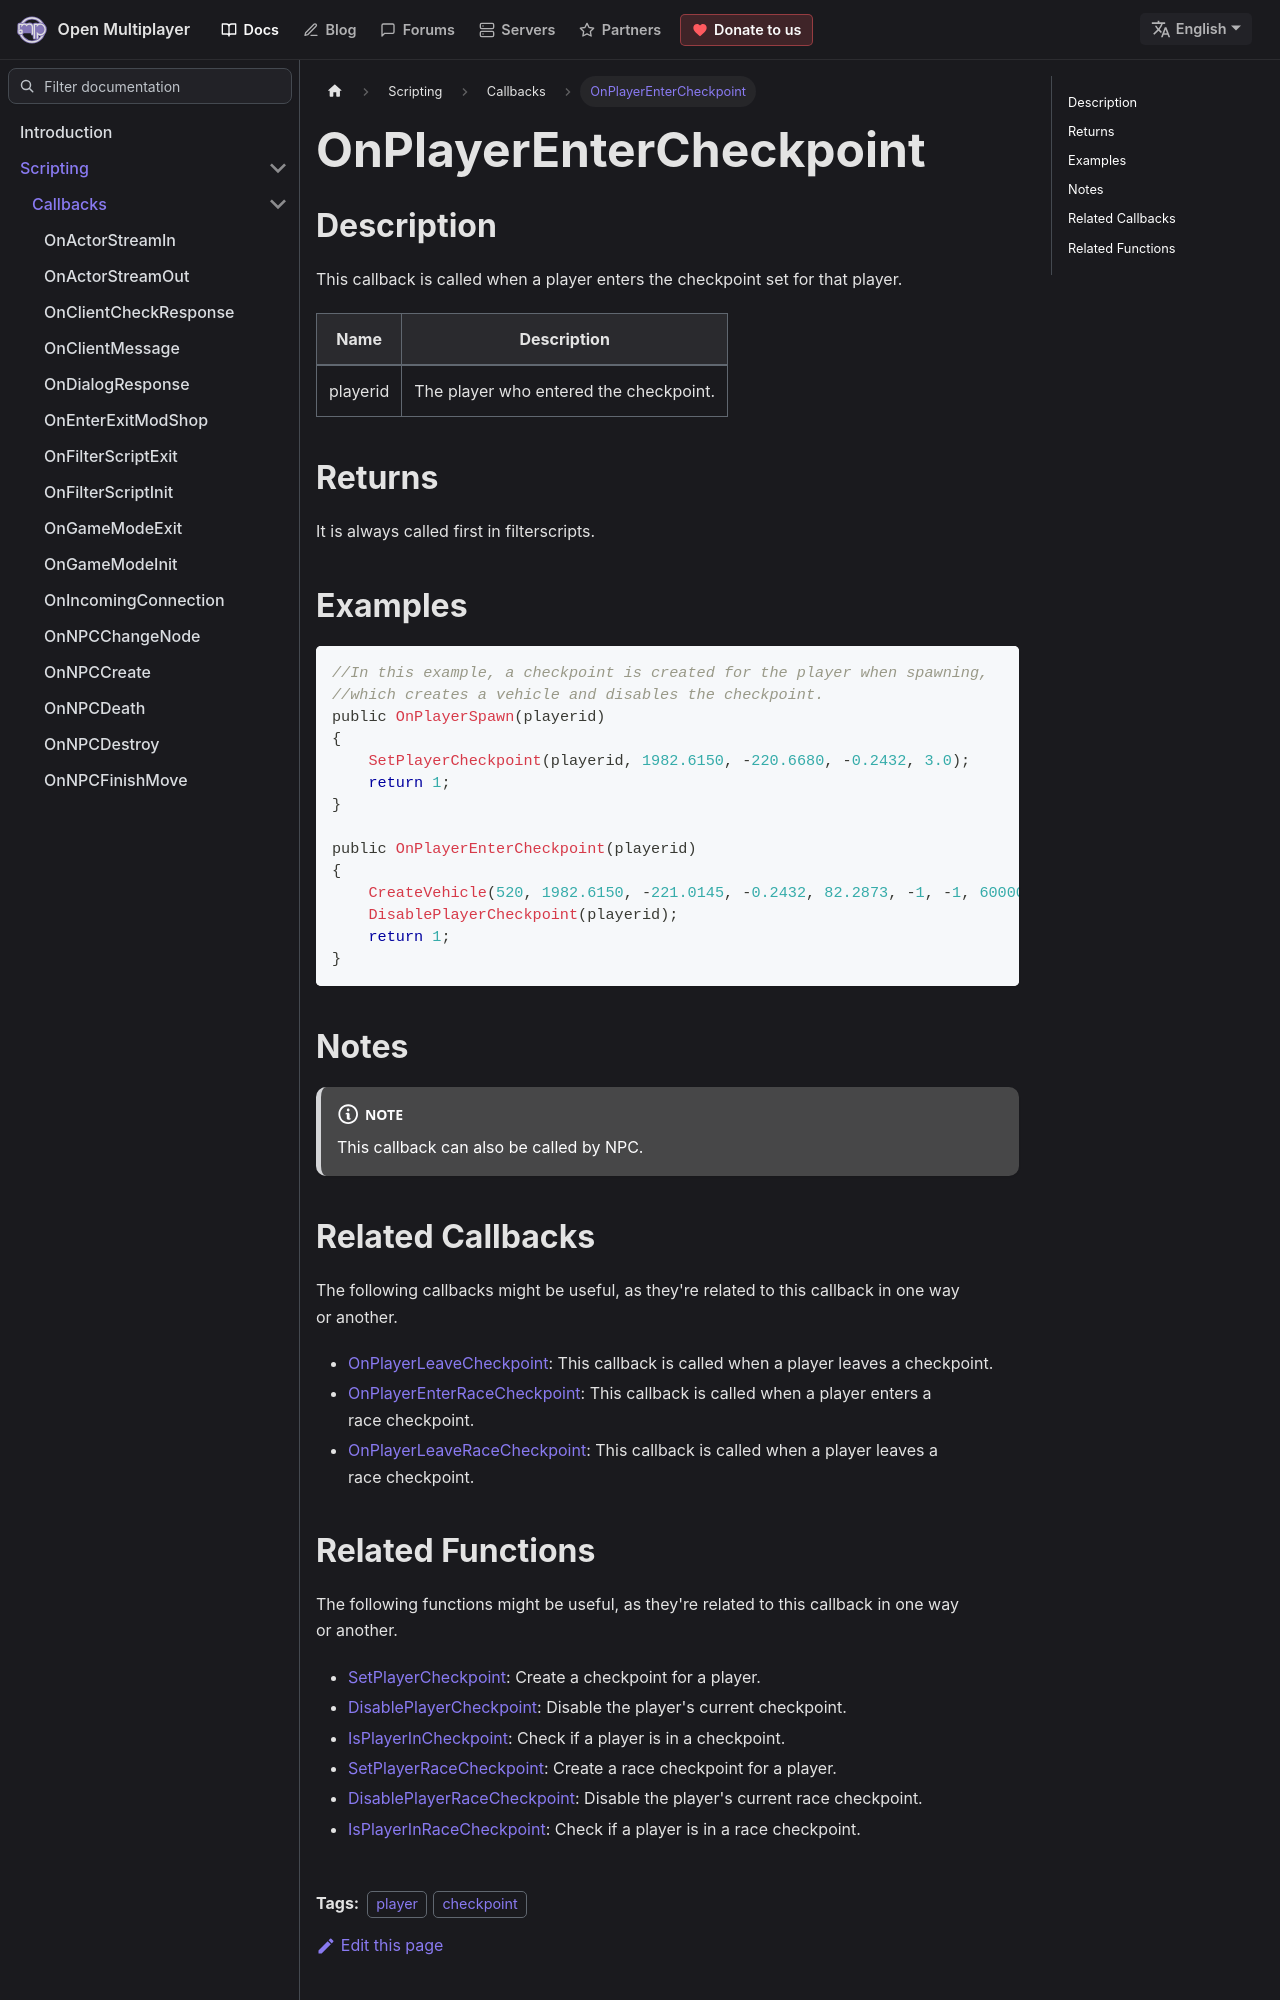

repository: openmultiplayer/web · page: docs/scripting/callbacks/OnPlayerEnterCheckpoint.html · generator: docusaurus

---
title: OnPlayerEnterCheckpoint
sidebar_label: OnPlayerEnterCheckpoint
description: This callback is called when a player enters the checkpoint set for that player.
tags: ["player", "checkpoint"]
---

## Description

This callback is called when a player enters the checkpoint set for that player.

| Name     | Description                            |
| -------- | -------------------------------------- |
| playerid | The player who entered the checkpoint. |

## Returns

It is always called first in filterscripts.

## Examples

```c
//In this example, a checkpoint is created for the player when spawning,
//which creates a vehicle and disables the checkpoint.
public OnPlayerSpawn(playerid)
{
    SetPlayerCheckpoint(playerid, 1982.6150, -220.6680, -0.2432, 3.0);
    return 1;
}

public OnPlayerEnterCheckpoint(playerid)
{
    CreateVehicle(520, 1982.6150, -221.0145, -0.2432, 82.2873, -1, -1, 60000);
    DisablePlayerCheckpoint(playerid);
    return 1;
}
```

## Notes

<NoteNPCCallbacks />

## Related Callbacks

The following callbacks might be useful, as they're related to this callback in one way or another.

- [OnPlayerLeaveCheckpoint](OnPlayerLeaveCheckpoint): This callback is called when a player leaves a checkpoint.
- [OnPlayerEnterRaceCheckpoint](OnPlayerEnterRaceCheckpoint): This callback is called when a player enters a race checkpoint.
- [OnPlayerLeaveRaceCheckpoint](OnPlayerLeaveRaceCheckpoint): This callback is called when a player leaves a race checkpoint.
